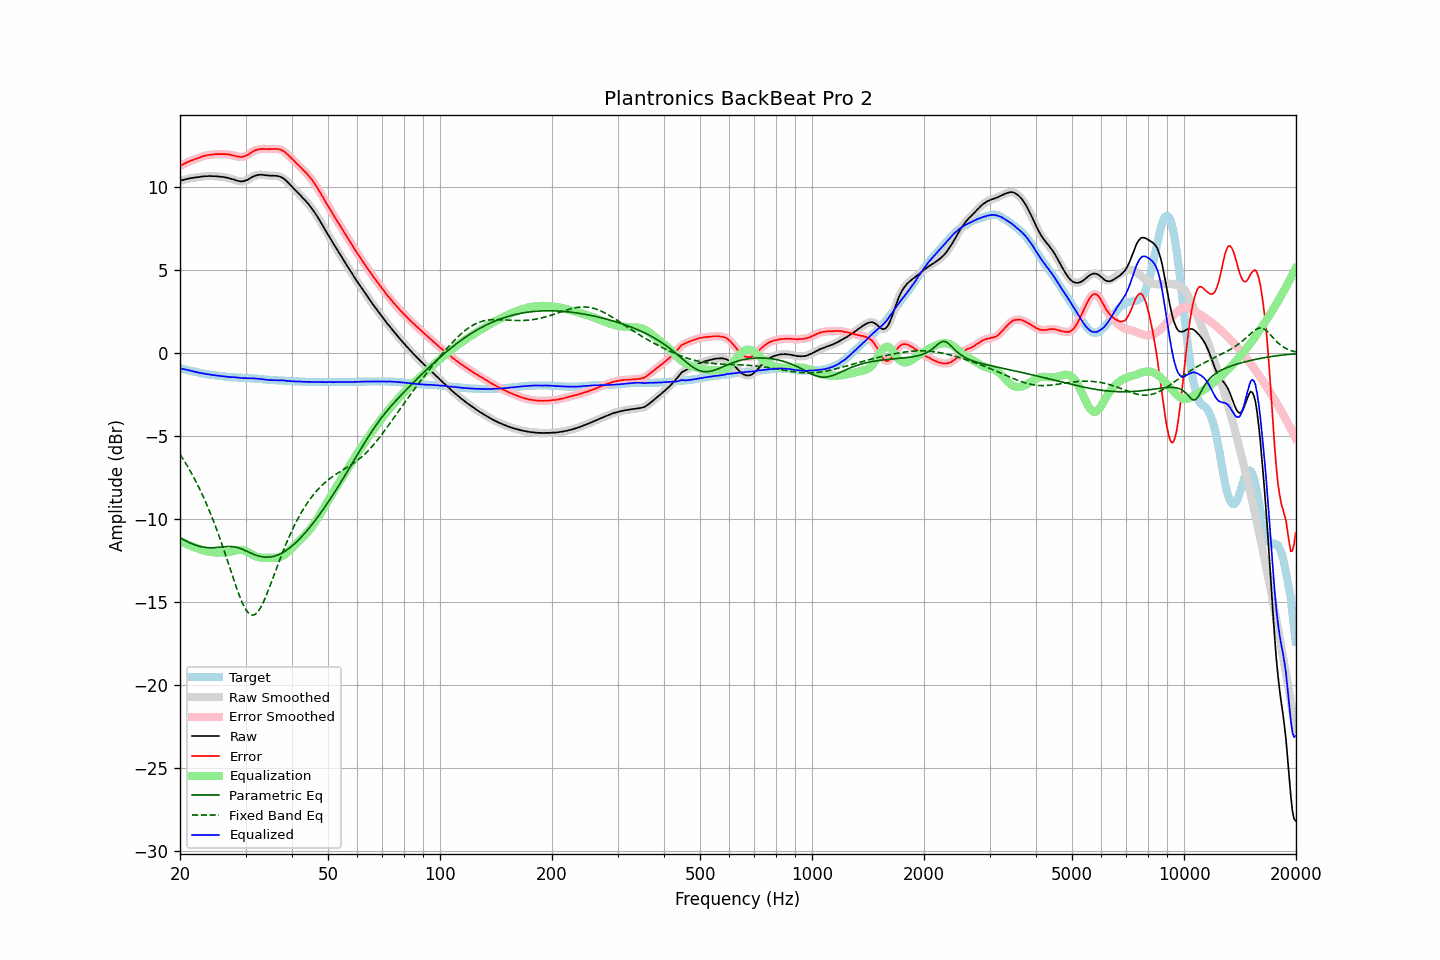

Data behind this chart, as committed beside it:
frequency, raw, error, smoothed, error_smoothed, equalization, parametric_eq, fixed_band_eq, equalized_raw, equalized_smoothed, target
20.00, 10.40, 11.30, 10.40, 11.30, -11.31, -11.12, -6.09, -0.90, -0.90, -0.90
20.20, 10.43, 11.35, 10.43, 11.35, -11.36, -11.17, -6.24, -0.92, -0.93, -0.92
20.40, 10.45, 11.40, 10.46, 11.40, -11.40, -11.23, -6.39, -0.95, -0.95, -0.95
20.61, 10.48, 11.45, 10.48, 11.45, -11.45, -11.28, -6.55, -0.97, -0.97, -0.97
20.81, 10.51, 11.50, 10.51, 11.50, -11.50, -11.33, -6.70, -0.98, -0.99, -0.99
21.02, 10.52, 11.54, 10.53, 11.55, -11.54, -11.38, -6.87, -1.02, -1.01, -1.02
21.23, 10.55, 11.59, 10.55, 11.59, -11.58, -11.42, -7.03, -1.03, -1.04, -1.04
21.44, 10.56, 11.62, 10.56, 11.63, -11.62, -11.46, -7.21, -1.06, -1.06, -1.06
21.66, 10.58, 11.66, 10.58, 11.66, -11.66, -11.50, -7.38, -1.08, -1.08, -1.08
21.87, 10.59, 11.69, 10.60, 11.70, -11.70, -11.54, -7.56, -1.11, -1.10, -1.10
22.09, 10.61, 11.73, 10.61, 11.73, -11.74, -11.57, -7.75, -1.12, -1.13, -1.12
22.31, 10.62, 11.76, 10.62, 11.77, -11.77, -11.60, -7.94, -1.15, -1.15, -1.14
22.54, 10.63, 11.80, 10.64, 11.80, -11.81, -11.63, -8.14, -1.17, -1.17, -1.17
22.76, 10.65, 11.84, 10.65, 11.84, -11.84, -11.65, -8.34, -1.19, -1.19, -1.19
22.99, 10.66, 11.87, 10.66, 11.87, -11.87, -11.68, -8.54, -1.21, -1.21, -1.21
23.22, 10.67, 11.90, 10.67, 11.90, -11.90, -11.69, -8.76, -1.23, -1.22, -1.23
23.45, 10.68, 11.92, 10.68, 11.92, -11.92, -11.71, -8.98, -1.24, -1.24, -1.24
23.69, 10.68, 11.94, 10.69, 11.95, -11.94, -11.72, -9.20, -1.26, -1.26, -1.26
23.92, 10.69, 11.96, 10.69, 11.96, -11.96, -11.72, -9.43, -1.27, -1.27, -1.27
24.16, 10.69, 11.98, 10.69, 11.98, -11.98, -11.72, -9.67, -1.29, -1.29, -1.29
24.40, 10.68, 11.98, 10.69, 11.99, -11.99, -11.72, -9.91, -1.31, -1.30, -1.30
24.65, 10.68, 11.99, 10.68, 12.00, -12.00, -11.72, -10.16, -1.32, -1.32, -1.31
24.89, 10.68, 12.01, 10.68, 12.01, -12.01, -11.72, -10.41, -1.32, -1.33, -1.33
25.14, 10.67, 12.01, 10.67, 12.01, -12.01, -11.71, -10.67, -1.34, -1.34, -1.34
25.39, 10.66, 12.01, 10.66, 12.02, -12.02, -11.70, -10.94, -1.35, -1.35, -1.35
25.65, 10.65, 12.01, 10.65, 12.01, -12.02, -11.69, -11.21, -1.37, -1.36, -1.36
25.91, 10.64, 12.01, 10.64, 12.01, -12.02, -11.68, -11.49, -1.38, -1.37, -1.37
26.16, 10.63, 12.01, 10.63, 12.01, -12.02, -11.67, -11.77, -1.38, -1.39, -1.38
26.43, 10.61, 12.01, 10.61, 12.01, -12.01, -11.66, -12.06, -1.40, -1.40, -1.40
26.69, 10.59, 12.00, 10.60, 12.01, -12.00, -11.65, -12.35, -1.41, -1.41, -1.41
26.96, 10.57, 11.99, 10.57, 11.99, -11.99, -11.65, -12.64, -1.42, -1.42, -1.42
27.23, 10.55, 11.98, 10.55, 11.98, -11.97, -11.65, -12.93, -1.42, -1.43, -1.43
27.50, 10.51, 11.95, 10.52, 11.96, -11.95, -11.65, -13.23, -1.44, -1.43, -1.44
27.77, 10.49, 11.93, 10.49, 11.93, -11.93, -11.66, -13.52, -1.44, -1.44, -1.44
28.05, 10.46, 11.91, 10.46, 11.91, -11.90, -11.68, -13.81, -1.44, -1.45, -1.45
28.33, 10.42, 11.88, 10.43, 11.89, -11.88, -11.69, -14.09, -1.46, -1.45, -1.46
28.62, 10.40, 11.86, 10.40, 11.86, -11.86, -11.72, -14.36, -1.46, -1.47, -1.46
28.90, 10.38, 11.85, 10.38, 11.85, -11.85, -11.75, -14.62, -1.47, -1.48, -1.47
29.19, 10.36, 11.83, 10.37, 11.84, -11.85, -11.78, -14.86, -1.49, -1.49, -1.47
29.48, 10.37, 11.85, 10.37, 11.85, -11.87, -11.82, -15.09, -1.49, -1.49, -1.48
29.78, 10.39, 11.87, 10.39, 11.87, -11.89, -11.86, -15.28, -1.50, -1.50, -1.48
30.08, 10.43, 11.92, 10.43, 11.91, -11.93, -11.91, -15.45, -1.49, -1.50, -1.49
30.38, 10.46, 11.95, 10.47, 11.96, -11.97, -11.95, -15.59, -1.51, -1.50, -1.49
30.68, 10.52, 12.02, 10.52, 12.02, -12.03, -12.00, -15.69, -1.50, -1.50, -1.50
30.99, 10.58, 12.09, 10.58, 12.08, -12.08, -12.04, -15.76, -1.50, -1.50, -1.51
31.30, 10.63, 12.14, 10.63, 12.15, -12.14, -12.08, -15.79, -1.51, -1.50, -1.51
31.61, 10.68, 12.20, 10.68, 12.20, -12.19, -12.12, -15.77, -1.51, -1.51, -1.52
31.93, 10.72, 12.25, 10.72, 12.25, -12.23, -12.16, -15.72, -1.51, -1.52, -1.53
32.24, 10.74, 12.27, 10.74, 12.28, -12.27, -12.20, -15.63, -1.53, -1.53, -1.53
32.57, 10.76, 12.30, 10.76, 12.30, -12.30, -12.22, -15.51, -1.53, -1.54, -1.54
32.89, 10.76, 12.31, 10.77, 12.32, -12.31, -12.25, -15.35, -1.55, -1.55, -1.55
33.22, 10.77, 12.33, 10.76, 12.33, -12.32, -12.27, -15.17, -1.55, -1.56, -1.56
33.55, 10.75, 12.32, 10.76, 12.33, -12.33, -12.28, -14.97, -1.57, -1.57, -1.57
33.89, 10.74, 12.32, 10.74, 12.33, -12.33, -12.29, -14.75, -1.58, -1.58, -1.58
34.23, 10.73, 12.32, 10.73, 12.32, -12.33, -12.29, -14.52, -1.59, -1.60, -1.59
34.57, 10.72, 12.31, 10.72, 12.32, -12.33, -12.29, -14.27, -1.60, -1.60, -1.59
34.92, 10.71, 12.31, 10.72, 12.32, -12.33, -12.28, -14.01, -1.61, -1.61, -1.60
35.27, 10.71, 12.32, 10.71, 12.32, -12.33, -12.27, -13.76, -1.62, -1.62, -1.61
35.62, 10.71, 12.32, 10.71, 12.32, -12.33, -12.25, -13.49, -1.62, -1.62, -1.61
35.97, 10.70, 12.32, 10.71, 12.32, -12.33, -12.22, -13.23, -1.63, -1.62, -1.62
... 635 more rows
